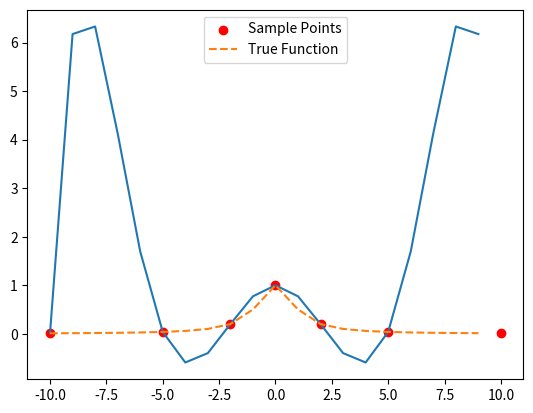

This chart was generated by the following Python code:
import numpy as np 
import matplotlib.pyplot as plt
xi = np.array([-10, -5,-2, 0, 2, 5, 10])
yi= np.array([1/(1 +i**2 ) for i in xi])
n= len(xi)-1
def Aitken_method(x, xi, yi,  start,n ):
    if start == n:
        return yi[start]
    else:
        L0= ((x- xi[n])/(xi[start] - xi[n]))
        L1= ((x- xi[start])/(xi[n] - xi[start]))
        return L0 * Aitken_method(x, xi, yi, start, n-1) + L1 * Aitken_method(x, xi, yi, start+1, n)

X= np.arange(-10, 10)
y = [Aitken_method(x, xi, yi, 0, n) for x in X]
Ydata= [1/(1+ i**2 ) for i in X]
plt.plot(X, y)
plt.scatter(xi, yi, color='red', label='Sample Points')
plt.plot(X, Ydata, linestyle='--', label='True Function')
plt.legend()
plt.show()
